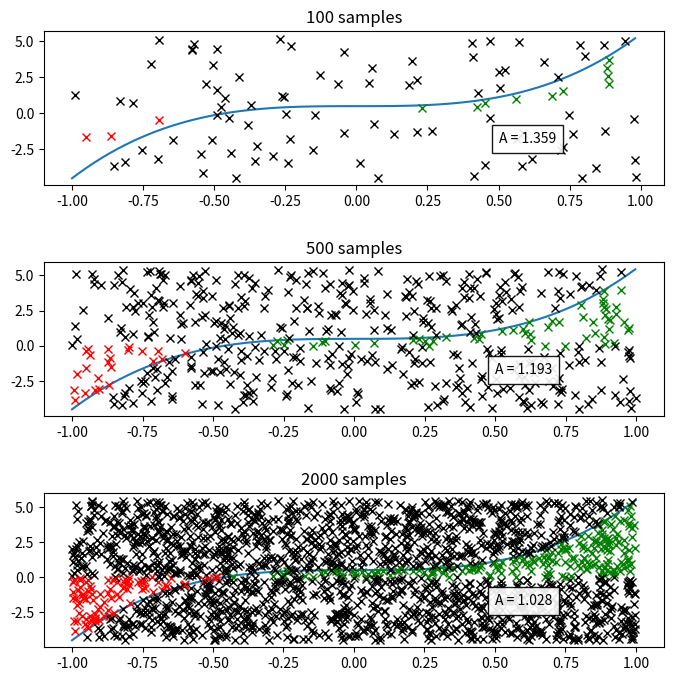

The script that saved this image:
import matplotlib.pyplot as plt
import random

# Let's define some mathematical function
def function(x):
    return 5 * x**3 + 0.5


def mc(ax, function, limits, samples=5000):
    """
    This function performs Monte Carlo integration on provided function, within specified limits,
    using defined number of random sample points, and plotting it's results on passed Matplotlib's
    Axes object (ax)
    """
    ax.set_title(f"{samples} samples")
    # Prepare two lists for function's plot points, x and y
    function_x, function_y = [], []
    x_limits = limits

    # Generate function's points for visualization
    for sample in range(samples):
        x = x_limits[0] + sample * (x_limits[1] - x_limits[0]) / samples
        function_x.append(x)
        function_y.append(function(x))

    # Plot the function's visualization
    ax.plot(function_x, function_y)
    # Find function's minimum and maximum values within integration limits
    y_limits = (min(function_y), max(function_y))
    counter = 0
    random.seed(69456431344)  # constant seed for reproducible results

    for i in range(samples):
        # generate random points in rectangle enclosed by integration limits
        # in x axis, and function's extrema in y axis
        x = random.uniform(x_limits[0], x_limits[1])
        y = random.uniform(y_limits[0], y_limits[1])
        if y <= function(x) and y > 0:
            # if generates point is under function's curve, and positive
            # draw it as a green cross
            ax.plot(x, y, "gx")
            # and increase the counter by one
            counter += 1
        elif y >= function(x) and y < 0:
            # if generates point is under function's curve, and negative
            # draw it as a red cross
            ax.plot(x, y, "rx")
            # and decrease the counter by one
            counter -= 1
        else:
            ax.plot(x, y, "kx")
            # in any other circumstance the point is either positive
            # and above function's plot, or negative and beneath
            # function's plot, we don't count these points and mark
            # them with black crosses

    # calculate total area of rectangle we were shooting at with random points
    total_plot_area = (x_limits[1] - x_limits[0]) * (y_limits[1] - y_limits[0])
    # multiply it by a ratio of counter value and total samples number
    # to receive integration result
    result = total_plot_area * counter / samples
    text_location = (
        x_limits[0] + 3 * (x_limits[1] - x_limits[0]) / 4,
        y_limits[0] + (y_limits[1] - y_limits[0]) / 4,
    )
    text = f"A = {result:5.4}"
    ax.text(
        text_location[0],
        text_location[1],
        text,
        bbox={"facecolor": "white", "alpha": 0.9, "pad": 5},
    )
    print(result)


# Let's use polynominal we defined before and integrate it between x= -1 and 1
limits = (-1, 1)
# We will compare results obtained with 100, 500 and 2000 samples
samples = (100, 500, 2000)
# Generate a figure and three axes
fig, axs = plt.subplots(len(samples))
# For each axes and number of samples
for ax, samples_number in zip(axs, samples):
    # Run Monte Carlo function with parameters we defined before
    mc(ax, function, limits, samples=samples_number)
# Make some visual improvements for readibility
plt.subplots_adjust(hspace=0.5)
fig.set_size_inches(8, 8)
# And show the results
fig.show()
# As we can see, the calculated area converges to the exact result (1.000)
# with increasing number of samples
